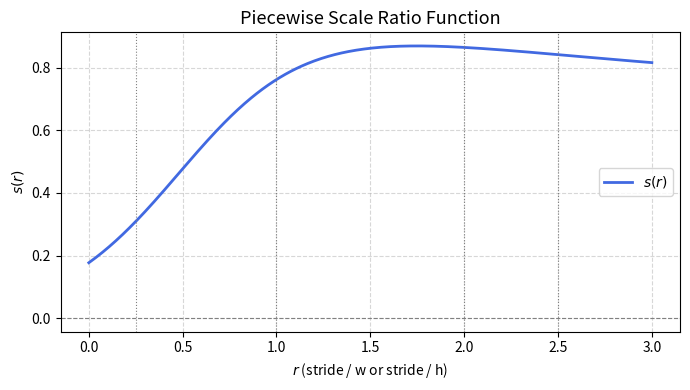

Reproduce this figure in Python.
import numpy as np
import matplotlib.pyplot as plt
import math

def compute_scale_ratio_from_ratio_scalar(r, r_max=1.0):
    """标量版本，用于画图"""
    if 0.25 <= r < 1:
        return r_max * (r - 0.25) / 0.75
    elif 1 <= r < 2:
        return r_max
    elif 2 <= r < 2.5:
        return r_max * (2.5 - r)
    else:
        return 0

def compute_scale_ratio_from_ratio_log_gaussian(r, r_max=1.5, sigma=0.5):
    log_r = np.log(r + 1e-9)
    peak = math.log(1.5)
    return r_max * np.exp(-((log_r - peak) ** 2) / (2 * sigma ** 2))

def smooth_plateau_function(r, r_max=1.0, a=3.0, b=1.0):
    """平滑上凸 + 高台 + 缓降曲线"""
    sigmoid = lambda x: 1 / (1 + np.exp(-x))
    # 上升段 (控制上凸程度)
    rise = sigmoid(a * (r - 0.5))
    # 缓降段 (控制下降速度)
    fall = 1 - 0.25 * sigmoid(b * (r - 2.0))
    return r_max * rise * fall

# 生成输入区间
r = np.linspace(0, 3, 500)
# s = np.array([compute_scale_ratio_from_ratio_scalar(x) for x in r])
# s = np.array([compute_scale_ratio_from_ratio_log_gaussian(x) for x in r])
s = np.array([smooth_plateau_function(x) for x in r])

# 绘图
plt.figure(figsize=(7, 4))
plt.plot(r, s, label=r"$s(r)$", color="royalblue", linewidth=2)
plt.axhline(0, color="gray", linestyle="--", linewidth=0.8)
plt.axvline(1, color="gray", linestyle=":", linewidth=0.8)
plt.axvline(2, color="gray", linestyle=":", linewidth=0.8)
plt.axvline(0.25, color="gray", linestyle=":", linewidth=0.8)
plt.axvline(2.5, color="gray", linestyle=":", linewidth=0.8)

plt.title("Piecewise Scale Ratio Function", fontsize=13)
plt.xlabel(r"$r$ (stride / w or stride / h)")
plt.ylabel(r"$s(r)$")
plt.legend()
plt.grid(True, linestyle="--", alpha=0.5)
plt.tight_layout()
plt.show()
